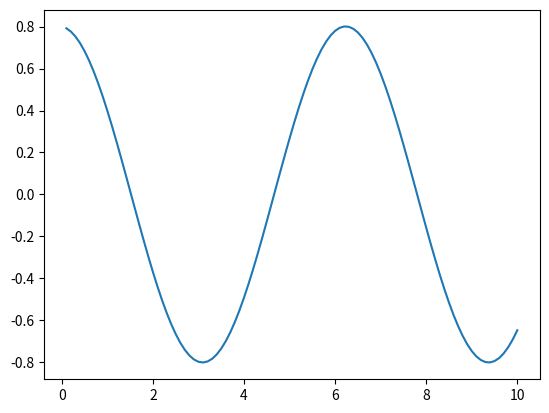

This figure's Python source:
# modules
import matplotlib.pyplot as plt
import numpy as np
# Mutables
vx = 0 # velocity
accel = 0
distance = 0.8 # position
position_table = []
time_table = []

# Adjustables

k = 10 # Nm
mass = 1 # kg
timestep = 0.1
time = 0
repeats = 100

# Main Body
for i in range(repeats):
    accel = (distance*k)*timestep
    vx = vx + (accel/mass)*timestep
    # vx = vx*0.99 # Dampening
    distance = distance - (vx*timestep)
    time = time + timestep

    position_table.append(distance)
    time_table.append(time)

plt.plot(np.array(time_table), np.array(position_table))
plt.show()
